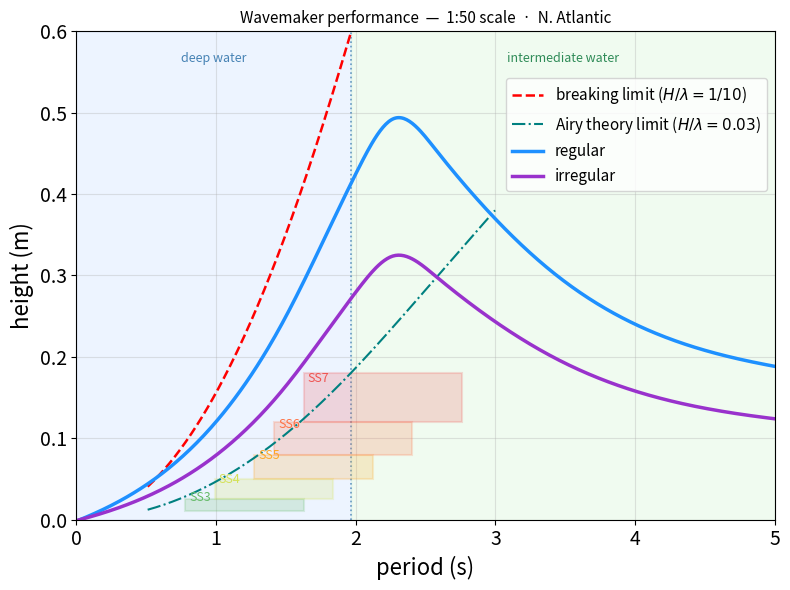

Here is the Python script that generated this plot:
#!/usr/bin/env python3
"""
Generate wavemaker performance figure with ITTC sea state regions.

Usage:
    python generate_performance_fig.py [--lam 50] [--ocean "N. Atlantic"] [--dpi 300] [--out figure.png]

Arguments:
    --lam    Froude scale factor λ            (default: 50)
    --ocean  Ocean for SS representative Tp   (default: "N. Atlantic"; also "N. Pacific")
    --dpi    Output resolution in DPI         (default: 300)
    --out    Output filename                  (default: auto-generated from lam and ocean)
"""
import argparse
import numpy as np
import matplotlib.pyplot as plt
import matplotlib.patches as mpatches
from scipy.interpolate import UnivariateSpline
from scipy.optimize import brentq

# ── Physical constants ────────────────────────────────────────────────
G = 9.81
H_DEPTH = 3.0  # tank water depth (m)

# ── ITTC (2014) sea state table ───────────────────────────────────────
# Source: ITTC Recommended Procedures and Guidelines, Table 1 (2014).
SEA_STATES = {
    "N. Atlantic": [
        {"ss": 1, "Hs": 0.05,  "Tp":  4.0},
        {"ss": 2, "Hs": 0.30,  "Tp":  6.5},
        {"ss": 3, "Hs": 0.90,  "Tp":  8.5},
        {"ss": 4, "Hs": 1.90,  "Tp": 10.0},
        {"ss": 5, "Hs": 3.25,  "Tp": 12.0},
        {"ss": 6, "Hs": 5.00,  "Tp": 13.5},
        {"ss": 7, "Hs": 7.50,  "Tp": 15.5},
        {"ss": 8, "Hs": 11.50, "Tp": 18.0},
    ],
    "N. Pacific": [
        {"ss": 1, "Hs": 0.05,  "Tp":  4.5},
        {"ss": 2, "Hs": 0.30,  "Tp":  7.5},
        {"ss": 3, "Hs": 0.90,  "Tp": 10.0},
        {"ss": 4, "Hs": 1.90,  "Tp": 12.0},
        {"ss": 5, "Hs": 3.25,  "Tp": 14.0},
        {"ss": 6, "Hs": 5.00,  "Tp": 16.0},
        {"ss": 7, "Hs": 7.50,  "Tp": 17.5},
        {"ss": 8, "Hs": 11.50, "Tp": 20.0},
    ],
}

# Hs ranges from ITTC Table 1; TpHalf is the ITTC modal period half-width.
# Tp box is centered on the selected ocean's representative Tp.
SS_REGIONS = [
    {"ss": 3, "HsMin": 0.5,  "HsMax": 1.25, "TpHalf": 3.0, "color": "#66BB6A"},
    {"ss": 4, "HsMin": 1.25, "HsMax": 2.5,  "TpHalf": 3.0, "color": "#D4E157"},
    {"ss": 5, "HsMin": 2.5,  "HsMax": 4.0,  "TpHalf": 3.0, "color": "#FFA726"},
    {"ss": 6, "HsMin": 4.0,  "HsMax": 6.0,  "TpHalf": 3.5, "color": "#FF7043"},
    {"ss": 7, "HsMin": 6.0,  "HsMax": 9.0,  "TpHalf": 4.0, "color": "#EF5350"},
]


def get_wavelength(T):
    """Wavelength (m) via dispersion relation at depth H_DEPTH."""
    omega = 2 * np.pi / T
    lam0  = G * T**2 / (2 * np.pi)
    return brentq(
        lambda lam: omega**2 - G * (2*np.pi/lam) * np.tanh(2*np.pi*H_DEPTH/lam),
        1e-3, 1.01 * lam0,
    )


def build_figure(lam, ocean, dpi, out):
    # ── Wavemaker spline data (model scale, d = 3 m) ─────────────────
    x1 = np.array([0, 0.17425186, 0.46584599, 0.71508047, 0.95787431,
                   1.22014491, 1.46761441, 1.68111569, 1.85563247,
                   2.02606192, 2.27167354])
    y1 = np.array([0, 0.00999409, 0.03567234, 0.06999511, 0.11503782,
                   0.17535982, 0.24219987, 0.30754080, 0.36451806,
                   0.42013116, 0.49912825])
    x2 = np.array([2.26510903, 2.39265243])
    y2 = np.array([0.50045593, 0.49950394])
    x3 = np.array([2.39280726, 2.56952253, 2.78556290, 3.09260839,
                   3.44535771, 3.87830548, 4.63566990, 5.28558699,
                   5.80331597, 6.29162853])
    y3 = np.array([0.50020426, 0.45109096, 0.39920193, 0.34560953,
                   0.29798440, 0.25608582, 0.20624667, 0.17796777,
                   0.16023373, 0.14659946])

    x_all   = np.concatenate([x1, x2, x3])
    y_all   = np.concatenate([y1, y2, y3])
    idx     = np.argsort(x_all)
    spline  = UnivariateSpline(x_all[idx], y_all[idx], k=3, s=0.001)
    T_plot  = np.linspace(0, 5, 500)
    H_reg   = spline(T_plot)
    H_irr   = H_reg / 1.52

    # ── Limit curves ─────────────────────────────────────────────────
    T_lim    = np.linspace(0.15, 5.0, 500)
    L_lim    = np.array([get_wavelength(T) for T in T_lim])
    H_break  = 0.1  * L_lim * np.tanh(2*np.pi*H_DEPTH/L_lim)
    H_airy   = 0.03 * L_lim
    mask_brk  = (T_lim >= 0.5) & (T_lim <= 2.0) & (H_break <= 0.6)
    mask_airy = (T_lim >= 0.5) & (T_lim <= 3.0) & (H_airy  <= 0.6)

    # ── Depth regime boundary ─────────────────────────────────────────
    T_di = 2*np.pi / np.sqrt(G * (2*np.pi/(2*H_DEPTH)) * np.tanh(np.pi))  # h/L = 1/2

    # ── Figure ───────────────────────────────────────────────────────
    fig, ax = plt.subplots(figsize=(8, 6))

    # depth zone backgrounds
    ax.axvspan(0,    T_di, color='#cce0ff', alpha=0.35)
    ax.axvspan(T_di, 5.0,  color='#d4f5d4', alpha=0.35)
    ax.axvline(T_di, color='steelblue', linewidth=1.2, linestyle=':', alpha=0.8)

    # ── ITTC sea state regions (model scale) ─────────────────────────
    sqrt_lam = np.sqrt(lam)
    for reg in SS_REGIONS:
        rep_tp      = SEA_STATES[ocean][reg["ss"] - 1]["Tp"]
        tp_min      = (rep_tp - reg["TpHalf"]) / sqrt_lam
        tp_max      = (rep_tp + reg["TpHalf"]) / sqrt_lam
        hs_min      = reg["HsMin"] / lam
        hs_max      = reg["HsMax"] / lam
        rect = mpatches.Rectangle(
            (tp_min, hs_min), tp_max - tp_min, hs_max - hs_min,
            linewidth=1.5, edgecolor=reg["color"], facecolor=reg["color"],
            alpha=0.2, zorder=2,
        )
        ax.add_patch(rect)
        ax.text(tp_min + 0.03, hs_max - (hs_max - hs_min) * 0.18,
                f'SS{reg["ss"]}', color=reg["color"],
                fontsize=9, style='italic', clip_on=True, zorder=3)

    # limit curves
    ax.plot(T_lim[mask_brk],  H_break[mask_brk],
            color='red',  linewidth=1.8, linestyle='--',
            label=r'breaking limit ($H/\lambda = 1/10$)')
    ax.plot(T_lim[mask_airy], H_airy[mask_airy],
            color='teal', linewidth=1.5, linestyle='-.',
            label=r'Airy theory limit ($H/\lambda = 0.03$)')

    # wavemaker envelopes
    ax.plot(T_plot, H_reg, label='regular',   color='dodgerblue', linewidth=2.5)
    ax.plot(T_plot, H_irr, label='irregular', color='#9932CC',    linewidth=2.5)

    # depth zone labels
    ax.text(T_di / 2,        0.575, 'deep water',
            ha='center', va='top', fontsize=9, color='steelblue', style='italic')
    ax.text((T_di + 5) / 2, 0.575, 'intermediate water',
            ha='center', va='top', fontsize=9, color='seagreen',  style='italic')

    ax.set_xlabel('period (s)', fontsize=16)
    ax.set_ylabel('height (m)', fontsize=16)
    ax.set_xlim(0, 5)
    ax.set_ylim(0, 0.6)
    ax.tick_params(labelsize=14)
    ax.grid(True, alpha=0.35)
    ax.legend(fontsize=11, loc='upper right', bbox_to_anchor=(1.0, 0.92))
    ax.set_title(f'Wavemaker performance  —  1:{lam:.0f} scale  ·  {ocean}', fontsize=11)

    plt.tight_layout()

    if out is None:
        ocean_tag = "natl" if ocean == "N. Atlantic" else "npac"
        out = f"wavemaker_performance_lam{lam:.0f}_{ocean_tag}.png"

    plt.savefig(out, dpi=dpi)
    print(f"Saved: {out}")
    plt.close()


def main():
    parser = argparse.ArgumentParser(
        description="Generate wavemaker performance figure with ITTC sea state regions."
    )
    parser.add_argument("--lam",   type=float, default=50,
                        help="Froude scale factor λ (default: 50)")
    parser.add_argument("--ocean", type=str,   default="N. Atlantic",
                        choices=["N. Atlantic", "N. Pacific"],
                        help='Ocean (default: "N. Atlantic")')
    parser.add_argument("--dpi",   type=int,   default=300,
                        help="Output DPI (default: 300)")
    parser.add_argument("--out",   type=str,   default=None,
                        help="Output filename (default: auto-generated)")
    args = parser.parse_args()
    build_figure(args.lam, args.ocean, args.dpi, args.out)


if __name__ == "__main__":
    main()
